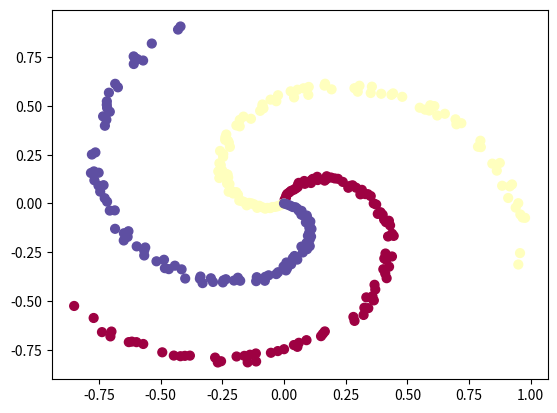

Python code for this plot:
# training a Neural Network
import numpy as np
import matplotlib.pyplot as plt

N = 100
D = 2
K = 3
X = np.zeros((N*K, D)) # data matrix (each row = single example)
y = np.zeros(N*K, dtype='uint8')
reg = 1e-3
step_size = 1e-0

for i in range(K):
    ix = range(N*i, N*(i+1))
    r = np.linspace(0.0, 1, N)
    t = np.linspace(i*4, (i+1)*4, N) + np.random.rand(N)*0.2
    X[ix] = np.c_[r*np.sin(t), r*np.cos(t)]
    y[ix] = i

plt.scatter(X[:, 0], X[:, 1], c=y, s=40, cmap=plt.cm.Spectral)
plt.show()


h = 100
W = 0.01 * np.random.randn(D, h)
b = np.zeros((1, h))
W2 = 0.01 * np.random.randn(h, K)
b2 = np.zeros((1, K))

num_example = X.shape[0]
for i in range(10000):

    # evaluate class scores, [NxK]
    hidden_layer = np.maximum(0, np.dot(X, W) + b)
    scores = np.dot(hidden_layer, W2) + b2

    # compute the class probabilities
    exp_scores = np.exp(scores)
    probs = exp_scores / np.sum(exp_scores, axis=1, keepdims=True)
    correct_logprobs = -np.log(probs[range(num_example), y])
    data_loss = np.sum(correct_logprobs) / num_example
    reg_loss = 0.5 * reg * np.sum(W*W) + 0.5 * reg * np.sum(W2*W2)
    loss = data_loss + reg_loss

    if i % 1000 == 0:
        print("itereation %d: loss %f" % (i, loss))

    # compute the gradient on scores
    dscores = probs
    dscores[range(num_example), y] -= 1
    dscores /= num_example

    # backpropate the gradient to the parameters
    # first backprop into parameters W2 and b2
    dW2 = np.dot(hidden_layer.T, dscores)
    db2 = np.sum(dscores, axis=0, keepdims=True)

    # next backprop into hidden layer
    dhidden = np.dot(dscores, W2.T)

    # backprop the ReLU no-linearity
    dhidden[hidden_layer <= 0] = 0

    dW = np.dot(X.T, dhidden)
    db = np.sum(dhidden, axis=0, keepdims=True)

    # add regularization gradient contribution
    dW2 += reg * W2
    dW += reg * W

    # perform a parameter update
    W += -step_size * dW
    b += -step_size *db
    W2 += -step_size * dW2
    b2 += -step_size * db2

# evaluate training set accuracy
hidden_layer = np.maximum(0, np.dot(X, W) + b)
scores = np.dot(hidden_layer, W2) + b2
predicted_class = np.argmax(scores, axis=1)
print("training accuracy: %.2f" % (np.mean(predicted_class == y)))







